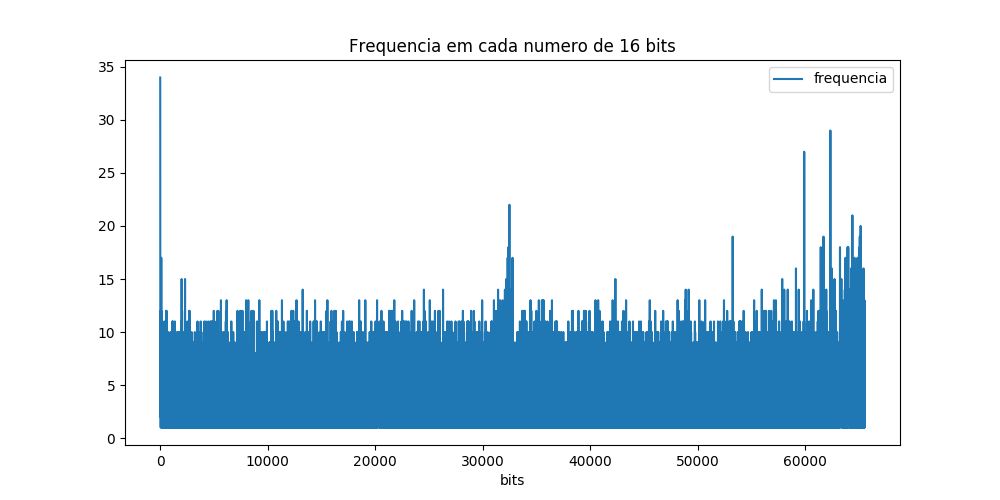

The table this chart was drawn from, first rows:
bits, frequencia
32768, 13
32769, 17
32770, 8
32771, 7
32772, 5
32773, 8
32774, 4
32775, 1
32776, 6
32777, 3
32778, 7
32779, 5
32780, 3
32781, 3
32782, 5
32783, 3
32784, 5
32785, 2
32786, 2
32787, 2
32788, 1
32789, 3
32790, 2
32791, 1
32792, 4
32793, 3
32794, 5
32795, 4
32796, 6
32797, 7
32798, 3
32799, 2
32800, 5
32801, 7
32802, 4
32803, 4
32804, 4
32805, 1
32806, 7
32808, 9
32809, 2
32810, 2
32811, 1
32812, 4
32813, 2
32814, 2
32815, 2
32816, 6
32817, 3
32818, 4
32819, 5
32820, 6
32821, 4
32822, 6
32823, 3
32824, 4
32825, 3
32826, 1
32827, 3
32828, 9
... 64,412 more rows
